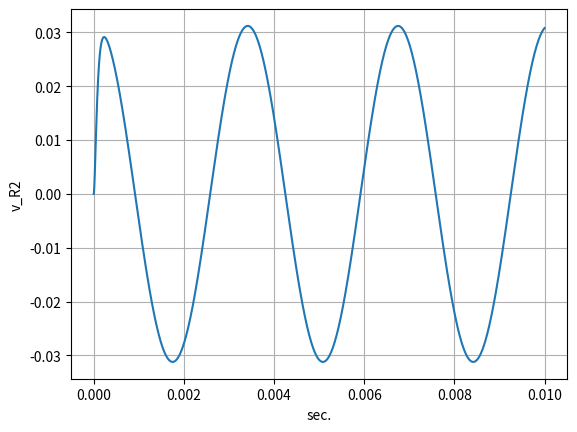

The matplotlib source for this figure:
#!/usr/bin/env python3
# -*- coding: utf-8 -*-
"""
Created on Mon Mar 20 12:17:21 2023

@author: expert
"""

import numpy as np
from scipy import signal

import matplotlib.pyplot as plt
import math

# Modello del circuito con due condesantori

# Costanti del circuito
R1 = 1e3
R2 = 2e3
C1 = 1e-7 
L1 = 0.05

# Definiamo la quaterna A,B,C,D
A = [  [-1/(R1*C1), -1/(C1)], \
       [1/(L1), -R2/(L1)] ] 
B = [ [1/(R1*C1)], [0] ]
C = [1,-R2]
D = 0

# Stato inizale [v_{c10}, v_{c20}]
x0 = [0,0] # [1,3]

# Definisco un modulo che esplicita la forma temporale dell'ingresso
def u_t(t):
    return np.sin(2*math.pi*300*t) # 0
# Asse dei tempi
t = np.arange(0,1e-2,1e-6)

# Campione l'ingresso in base all'asse dei tempi
u = np.zeros(len(t))

for i in range(len(t)):
    u[i] = u_t(t[i])
    
# Variabile python che imahazzina il modello 
circuito_RLC = signal.StateSpace(A,B,C,D)

# Simula il circuito
_, y, x = signal.lsim(circuito_RLC,u,t,x0)

# Grafico della tensione sull'induttanza

plt.plot(t,y)
plt.ylabel('v_R2')
plt.grid(True)
plt.xlabel('sec.')